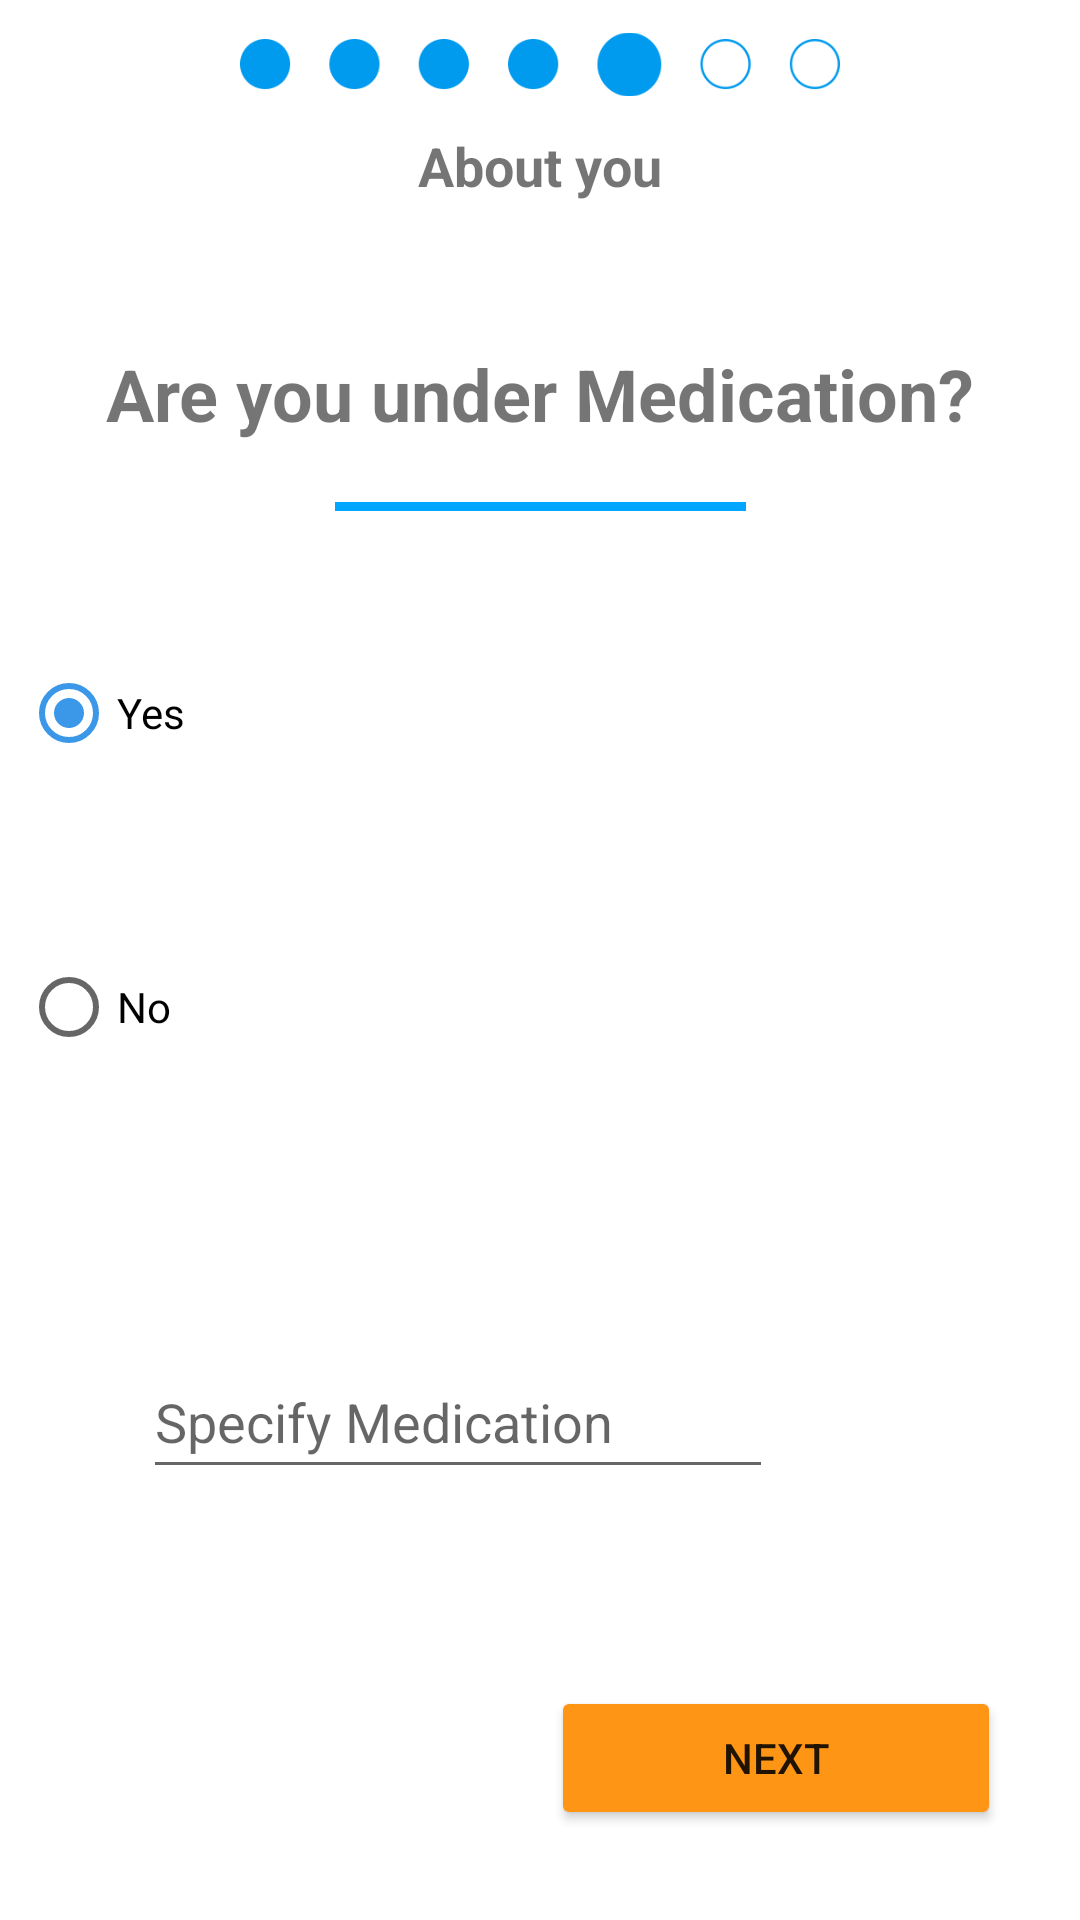

Reconstruct the res/layout file that produces this screen, plus the resources it refers to.
<!-- AndroidManifest.xml: application theme Theme.CalorappJava -->
<!-- res/layout/activity_medication_page.xml -->
<?xml version="1.0" encoding="utf-8"?>
<androidx.constraintlayout.widget.ConstraintLayout xmlns:android="http://schemas.android.com/apk/res/android"
    xmlns:app="http://schemas.android.com/apk/res-auto"
    xmlns:tools="http://schemas.android.com/tools"
    android:layout_width="match_parent"
    android:layout_height="match_parent"
    tools:context=".MedicationPage">

    <Button
        android:id="@+id/MedicationNextButton"
        android:layout_width="150dp"
        android:layout_height="48dp"
        android:layout_marginEnd="5dp"
        android:layout_marginBottom="30dp"
        android:backgroundTint="#FF9514"
        android:text="NEXT"
        app:layout_constraintBottom_toBottomOf="parent"
        app:layout_constraintEnd_toEndOf="parent"
        app:layout_constraintHorizontal_bias="0.896"
        app:layout_constraintStart_toStartOf="parent" />

    <ImageView
        android:id="@+id/imageView12"
        android:layout_width="wrap_content"
        android:layout_height="wrap_content"
        android:layout_marginTop="20dp"
        app:layout_constraintEnd_toEndOf="parent"
        app:layout_constraintStart_toStartOf="parent"
        app:layout_constraintTop_toBottomOf="@+id/textView11"
        app:srcCompat="@drawable/placeholder" />

    <TextView
        android:id="@+id/textView11"
        android:layout_width="wrap_content"
        android:layout_height="wrap_content"
        android:layout_marginTop="72dp"
        android:fontFamily="sans-serif"
        android:text="Are you under Medication?"
        android:textSize="24sp"
        android:textStyle="bold"
        android:typeface="sans"
        app:layout_constraintEnd_toEndOf="parent"
        app:layout_constraintStart_toStartOf="parent"
        app:layout_constraintTop_toTopOf="@+id/textView9" />

    <TextView
        android:id="@+id/textView9"
        android:layout_width="wrap_content"
        android:layout_height="wrap_content"
        android:text="About you"
        android:textSize="18sp"
        android:textStyle="bold"
        app:layout_constraintEnd_toEndOf="parent"
        app:layout_constraintStart_toStartOf="parent"
        app:layout_constraintTop_toBottomOf="@+id/imageView11" />

    <ImageView
        android:id="@+id/imageView11"
        android:layout_width="200dp"
        android:layout_height="43dp"
        app:layout_constraintEnd_toEndOf="parent"
        app:layout_constraintStart_toStartOf="parent"
        app:layout_constraintTop_toTopOf="parent"
        app:srcCompat="@drawable/newstatus5" />

    <EditText
        android:id="@+id/MedicationName"
        android:layout_width="wrap_content"
        android:layout_height="wrap_content"
        android:layout_marginTop="80dp"
        android:ems="10"
        android:hint="Specify Medication"
        android:inputType="textPersonName"
        android:minHeight="48dp"
        app:layout_constraintBottom_toTopOf="@+id/MedicationNextButton"
        app:layout_constraintEnd_toEndOf="parent"
        app:layout_constraintHorizontal_bias="0.318"
        app:layout_constraintStart_toStartOf="parent"
        app:layout_constraintTop_toBottomOf="@+id/yesOrNoRadio"
        app:layout_constraintVertical_bias="0.138" />

    <RadioGroup
        android:id="@+id/yesOrNoRadio"
        android:layout_width="320dp"
        android:layout_height="189dp"
        app:layout_constraintBottom_toTopOf="@+id/MedicationNextButton"
        app:layout_constraintEnd_toEndOf="parent"
        app:layout_constraintHorizontal_bias="0.175"
        app:layout_constraintStart_toStartOf="parent"
        app:layout_constraintTop_toBottomOf="@+id/textView9"
        app:layout_constraintVertical_bias="0.332" >

        <RadioButton
            android:id="@+id/YesRadio"
            android:layout_width="258dp"
            android:layout_height="58dp"
            android:layout_marginTop="40dp"
            android:checked = "true"
            android:text="Yes"
            android:onClick = "checkButton"
            tools:ignore="UsingOnClickInXml"/>

        <RadioButton
            android:id="@+id/NoRadio"
            android:layout_width="258dp"
            android:layout_height="58dp"
            android:layout_marginTop="40dp"
            android:text="No"
            android:onClick = "checkButton"
            tools:ignore="UsingOnClickInXml"/>
    </RadioGroup>

</androidx.constraintlayout.widget.ConstraintLayout>
<!-- resources referenced by this layout -->
<resources>
  <!-- drawable newstatus5: png bitmap (drawable, 4177 bytes) -->
  <!-- drawable placeholder: png bitmap (drawable, 92 bytes) -->
  <style name="Theme.CalorappJava" parent="Theme.MaterialComponents.DayNight.DarkActionBar">
          
          <item name="colorPrimary">@color/CalorappOrange</item>
          <item name="colorPrimaryVariant">@color/CalorappOrange</item>
          <item name="colorOnPrimary">@color/white</item>
          
          <item name="colorSecondary">@color/CalorappBlue</item>
          <item name="colorSecondaryVariant">@color/CalorappBlue</item>
          <item name="colorOnSecondary">@color/white</item>
          
          <item name="android:statusBarColor" tools:targetApi="l">?attr/colorPrimaryVariant</item>
          
      </style>
  <color name="CalorappOrange">#FF914D</color>
  <color name="white">#FFFFFFFF</color>
  <color name="CalorappBlue">#3B97E7</color>
</resources>
